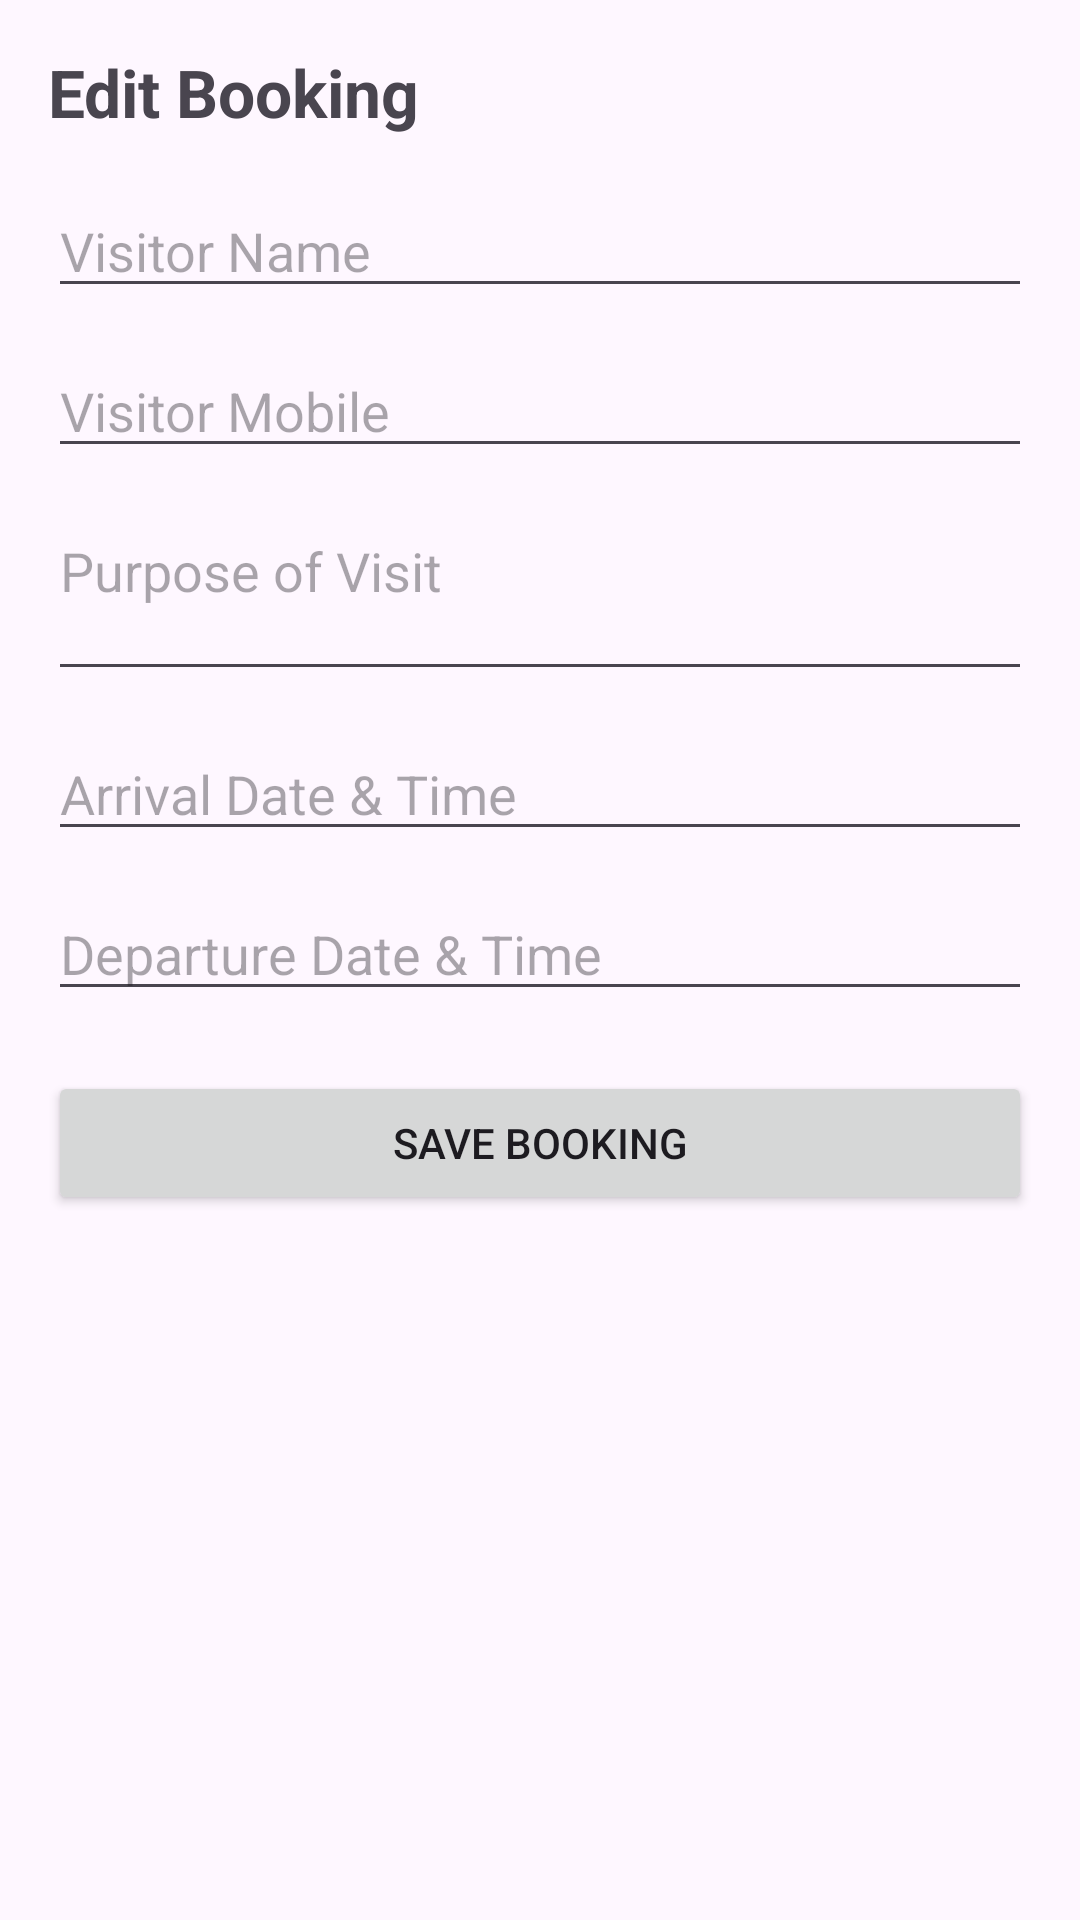

Layout XML and referenced resources for this Android screen:
<!-- AndroidManifest.xml: application theme Theme.P2PRoomBooking -->
<!-- res/layout/activity_edit_booking.xml -->
<?xml version="1.0" encoding="utf-8"?>
<androidx.core.widget.NestedScrollView xmlns:android="http://schemas.android.com/apk/res/android"
    android:layout_width="match_parent"
    android:layout_height="match_parent"
    android:fillViewport="true">

    <LinearLayout
        android:layout_width="match_parent"
        android:layout_height="wrap_content"
        android:orientation="vertical"
        android:padding="16dp">

        <TextView
            android:layout_width="wrap_content"
            android:layout_height="wrap_content"
            android:text="Edit Booking"
            android:textSize="22sp"
            android:textStyle="bold"
            android:layout_marginBottom="16dp" />

        <EditText
            android:id="@+id/etVisitorName"
            android:layout_width="match_parent"
            android:layout_height="wrap_content"
            android:hint="Visitor Name"
            android:inputType="textPersonName"
            android:layout_marginBottom="12dp" />

        <EditText
            android:id="@+id/etVisitorMobile"
            android:layout_width="match_parent"
            android:layout_height="wrap_content"
            android:hint="Visitor Mobile"
            android:inputType="phone"
            android:maxLength="10"
            android:layout_marginBottom="12dp" />

        <EditText
            android:id="@+id/etPurpose"
            android:layout_width="match_parent"
            android:layout_height="wrap_content"
            android:hint="Purpose of Visit"
            android:inputType="textMultiLine"
            android:minLines="2"
            android:gravity="top|start"
            android:layout_marginBottom="12dp" />

        <EditText
            android:id="@+id/etArrivalAt"
            android:layout_width="match_parent"
            android:layout_height="wrap_content"
            android:hint="Arrival Date &amp; Time"
            android:focusable="false"
            android:clickable="true"
            android:layout_marginBottom="12dp" />

        <EditText
            android:id="@+id/etDepartureAt"
            android:layout_width="match_parent"
            android:layout_height="wrap_content"
            android:hint="Departure Date &amp; Time"
            android:focusable="false"
            android:clickable="true"
            android:layout_marginBottom="20dp" />

        <Button
            android:id="@+id/btnSaveBooking"
            android:layout_width="match_parent"
            android:layout_height="wrap_content"
            android:text="Save Booking" />

    </LinearLayout>
</androidx.core.widget.NestedScrollView>
<!-- resources referenced by this layout -->
<resources>
  <style name="Theme.P2PRoomBooking" parent="Base.Theme.P2PRoomBooking" />
  <style name="Base.Theme.P2PRoomBooking" parent="Theme.Material3.DayNight.NoActionBar">
          
          
      </style>
</resources>
